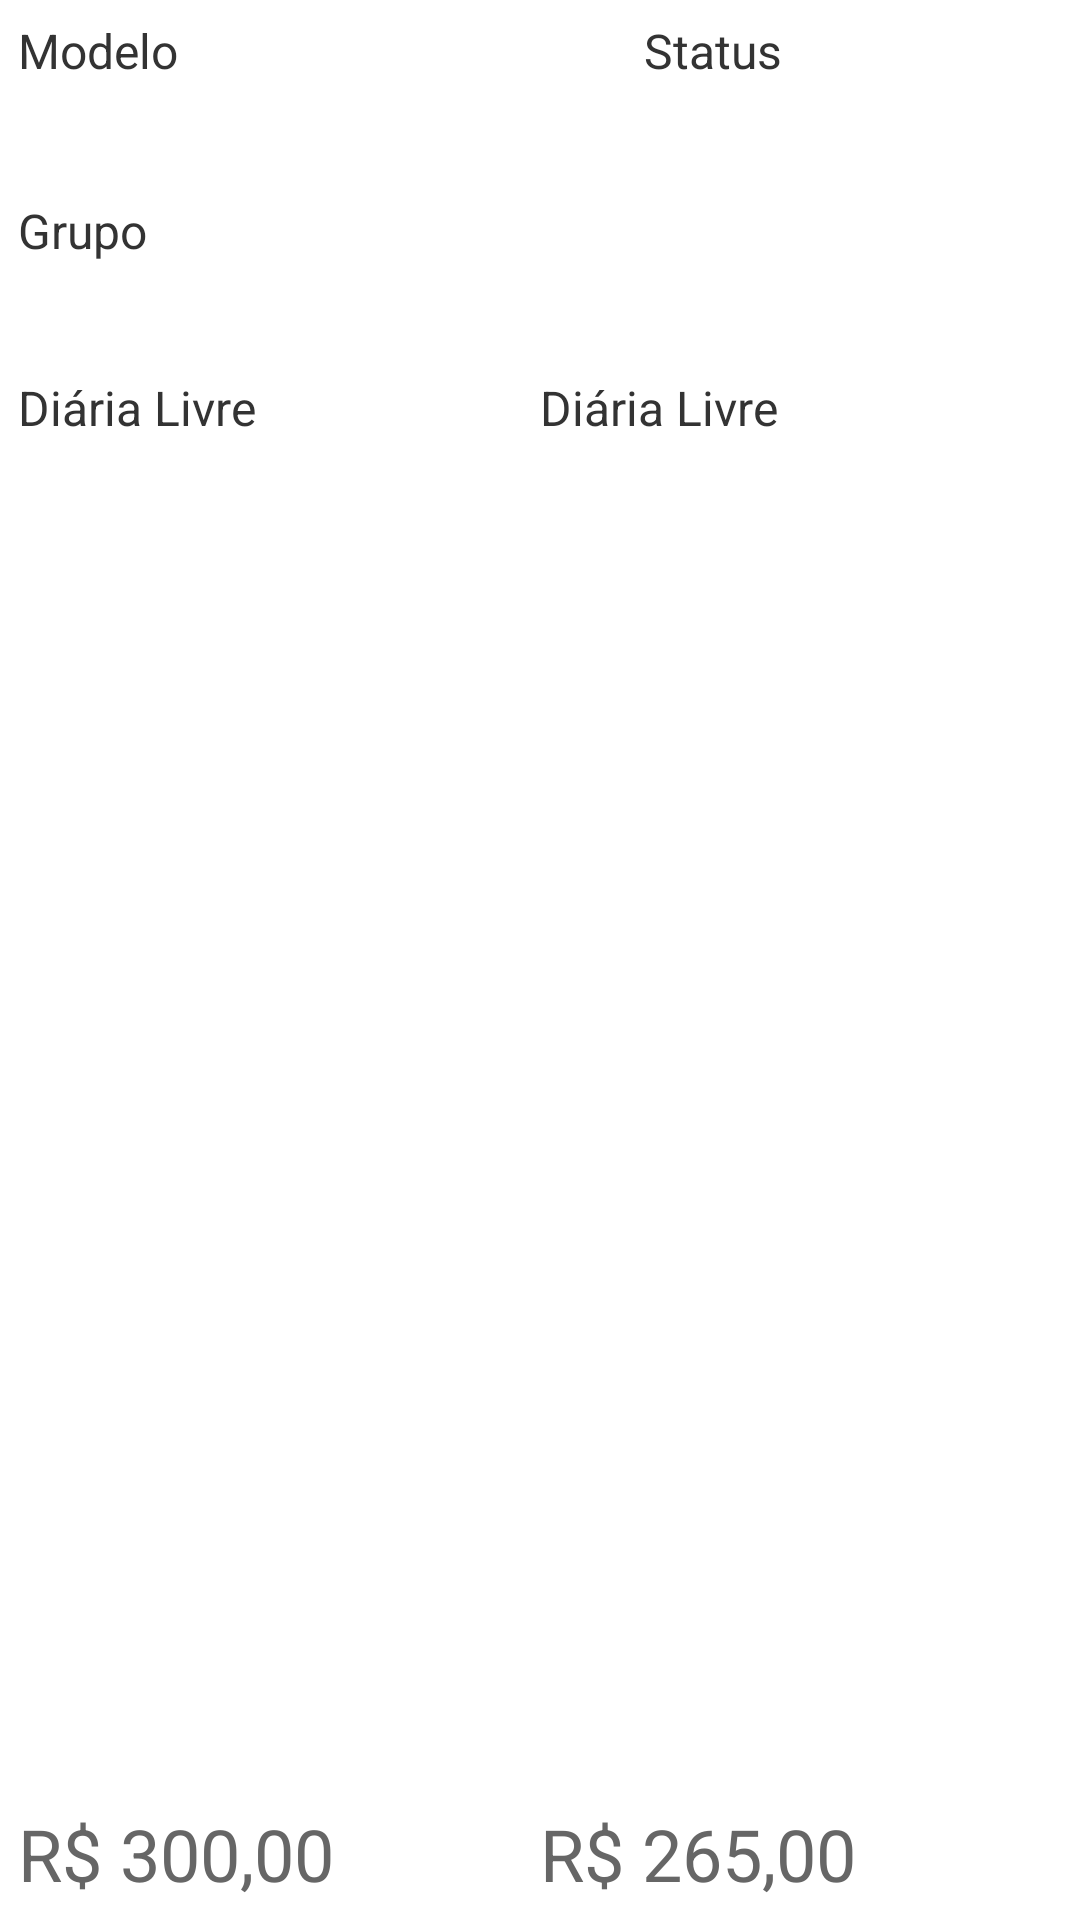

Produce the Android XML layout that renders to this screen, including the resource entries it uses.
<!-- AndroidManifest.xml: application theme AppTheme -->
<!-- res/layout/veiculo_row.xml -->
<?xml version="1.0" encoding="utf-8"?>
<LinearLayout xmlns:android="http://schemas.android.com/apk/res/android"
              android:layout_width="match_parent"
              android:layout_height="match_parent"
              android:orientation="vertical"
              android:padding="6dp">


  <LinearLayout
      android:layout_width="match_parent"
      android:layout_height="60dp"
      android:orientation="horizontal">

    <LinearLayout
        android:layout_width="0dp"
        android:layout_height="match_parent"
        android:layout_weight="0.6"
        android:orientation="vertical">

      <TextView
          style="@style/LabelFildStaticoRowListView"
          android:layout_width="wrap_content"
          android:layout_height="wrap_content"
          android:layout_weight="0.6"
          android:text="Modelo"/>

      <TextView
          android:id="@+id/valueModelo"
          style="@style/ValueDinamicoRowListViewDestaque"
          android:layout_width="match_parent"
          android:layout_height="wrap_content"
          android:layout_weight="0.4"/>

    </LinearLayout>

    <LinearLayout
        android:layout_width="0dp"
        android:layout_height="match_parent"
        android:layout_weight="0.4"
        android:orientation="vertical">>

      <TextView
          style="@style/LabelFildStaticoRowListView"
          android:layout_width="wrap_content"
          android:layout_height="wrap_content"
          android:layout_weight="0.4"
          android:text="@string/lbl_status"/>

      <TextView
          android:id="@+id/valueStatus"
          style="@style/ValueDinamicoRowListView"
          android:layout_width="match_parent"
          android:layout_height="wrap_content"
          android:layout_weight="0.6"/>
    </LinearLayout>


  </LinearLayout>

  <LinearLayout
      android:layout_width="match_parent"
      android:layout_height="wrap_content"
      android:orientation="vertical"
      android:paddingBottom="5dp"
      android:paddingRight="5dp">

    <TextView
        style="@style/LabelFildStaticoRowListView"
        android:layout_width="wrap_content"
        android:layout_height="wrap_content"
        android:text="Grupo"/>

    <TextView
        android:id="@+id/valueGrupo"
        style="@style/TextViewDetalhe"
        android:layout_width="wrap_content"
        android:layout_height="wrap_content"
        android:gravity="right"/>
  </LinearLayout>

  <LinearLayout
      android:layout_width="match_parent"
      android:layout_height="match_parent"
      android:orientation="horizontal">

    <LinearLayout
        android:layout_width="0dp"
        android:layout_height="match_parent"
        android:layout_weight="0.5"
        android:orientation="vertical">

      <TextView
          style="@style/LabelFildStaticoRowListView"
          android:layout_width="wrap_content"
          android:layout_height="wrap_content"
          android:layout_weight="0.6"
          android:text="Diária Livre"/>

      <TextView
          android:id="@+id/valuePrecoKmLivre"
          style="@style/TextViewDetalhe"
          android:layout_width="wrap_content"
          android:layout_height="wrap_content"
          android:text="R$ 300,00"/>

    </LinearLayout>

    <LinearLayout
        android:layout_width="0dp"
        android:layout_height="match_parent"
        android:layout_weight="0.5"
        android:orientation="vertical">

      <TextView
          style="@style/LabelFildStaticoRowListView"
          android:layout_width="wrap_content"
          android:layout_height="wrap_content"
          android:layout_weight="0.6"
          android:text="Diária Livre"/>

      <TextView
          android:id="@+id/valuePrecoKmControlado"
          style="@style/TextViewDetalhe"
          android:layout_width="wrap_content"
          android:layout_height="wrap_content"
          android:text="R$ 265,00"/>

    </LinearLayout>
  </LinearLayout>
</LinearLayout>
<!-- resources referenced by this layout -->
<resources>
  <string name="lbl_status">Status</string>
  <style name="LabelFildStaticoRowListView" parent="TextViewDefault">
      <item name="android:color">#999</item>
    </style>
  <style name="TextViewDetalhe" parent="TextViewDefault">
      <item name="android:textSize">24sp</item>
      <item name="android:textColor">#666666</item>
    </style>
  <style name="ValueDinamicoRowListView" parent="TextViewDefault">
      <item name="android:textSize">@dimen/title</item>
      <item name="android:color">@color/preto</item>
    </style>
  <style name="ValueDinamicoRowListViewDestaque" parent="TextViewDefault">
      <item name="android:textSize">@dimen/headline</item>
      <item name="android:color">@color/preto</item>
      <item name="android:textStyle">bold</item>
    </style>
  <style name="AppTheme" parent="@android:style/Theme.Holo.Light.DarkActionBar">
      <item name="android:actionBarStyle">@style/ActionBarDefault</item>
    </style>
  <style name="TextViewDefault">
      <item name="android:textSize">@dimen/subhead</item>
      <item name="android:textColor">#333</item>
    </style>
  <dimen name="title">20sp</dimen>
  <color name="preto">#999999</color>
  <dimen name="headline">24sp</dimen>
  <style name="ActionBarDefault" parent="@android:style/Widget.Holo.Light.ActionBar.Solid.Inverse">
      <item name="android:background">@color/principal</item>
    </style>
  <dimen name="subhead">16sp</dimen>
  <color name="principal">#ff9800</color>
</resources>
